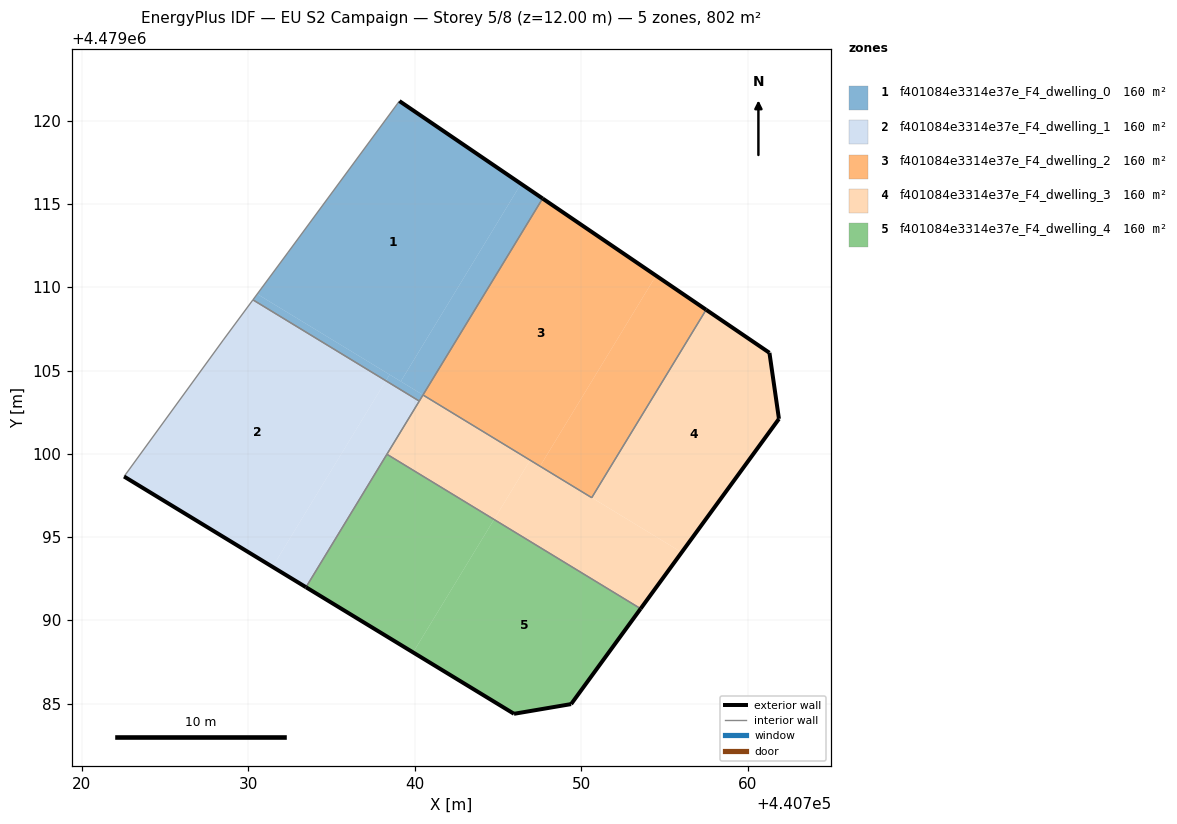
=== STOREY PLAN SPEC (per zone: floor XY polygon, exterior-wall plan segments, windows/doors) ===
zone 1: f401084e3314e37e_F4_dwelling_0  (160.3 m²)
  floor: (440739.16, 4479104.35) (440746.38, 4479116.22) (440739.08, 4479121.19) (440732.39, 4479112.11) (440730.54, 4479109.60)
  floor: (440738.26, 4479104.39) (440738.49, 4479104.76) (440730.54, 4479109.60) (440730.28, 4479109.25)
  floor: (440740.50, 4479103.54) (440747.68, 4479115.34) (440746.38, 4479116.22) (440739.16, 4479104.35)
  floor: (440740.27, 4479103.17) (440740.50, 4479103.54) (440738.49, 4479104.76) (440738.26, 4479104.39)
  exterior wall: (440739.08, 4479121.19) – (440747.68, 4479115.34)  [10.4 m]
  interior walls: 5
zone 2: f401084e3314e37e_F4_dwelling_1  (160.3 m²)
  floor: (440731.46, 4479093.21) (440738.26, 4479104.39) (440730.28, 4479109.25) (440728.50, 4479106.84) (440722.54, 4479098.64)
  floor: (440733.47, 4479091.99) (440740.27, 4479103.17) (440738.26, 4479104.39) (440731.46, 4479093.21)
  exterior wall: (440733.47, 4479091.99) – (440722.54, 4479098.64)  [12.8 m]
  interior walls: 5
zone 3: f401084e3314e37e_F4_dwelling_2  (160.3 m²)
  floor: (440747.52, 4479099.26) (440754.49, 4479110.70) (440747.68, 4479115.34) (440740.50, 4479103.54)
  floor: (440750.63, 4479097.37) (440757.50, 4479108.66) (440754.49, 4479110.70) (440747.52, 4479099.26)
  floor: (440750.63, 4479097.37) (440749.43, 4479098.10) (440746.93, 4479099.62)
  floor: (440750.63, 4479097.37) (440746.93, 4479099.62) (440749.43, 4479098.10) (440740.49, 4479103.54)
  exterior wall: (440747.68, 4479115.34) – (440757.50, 4479108.66)  [11.9 m]
  interior walls: 3
zone 4: f401084e3314e37e_F4_dwelling_3  (160.3 m²)
  floor: (440753.56, 4479090.70) (440756.03, 4479094.08) (440746.93, 4479099.62) (440744.76, 4479096.06)
  floor: (440756.03, 4479094.08) (440761.87, 4479102.10) (440761.30, 4479106.07) (440757.50, 4479108.66) (440750.63, 4479097.37)
  floor: (440744.76, 4479096.06) (440746.93, 4479099.62) (440740.49, 4479103.54) (440738.33, 4479099.98)
  exterior wall: (440757.50, 4479108.66) – (440761.30, 4479106.07)  [4.6 m]
  exterior wall: (440761.30, 4479106.07) – (440761.87, 4479102.10)  [4.0 m]
  exterior wall: (440761.87, 4479102.10) – (440753.57, 4479090.70)  [14.1 m]
  interior walls: 5
zone 5: f401084e3314e37e_F4_dwelling_4  (160.3 m²)
  floor: (440749.39, 4479084.97) (440753.56, 4479090.70) (440744.76, 4479096.06) (440739.90, 4479088.08) (440745.96, 4479084.39)
  floor: (440739.90, 4479088.08) (440744.76, 4479096.06) (440738.33, 4479099.98) (440733.47, 4479091.99)
  exterior wall: (440753.57, 4479090.70) – (440749.39, 4479084.97)  [7.1 m]
  exterior wall: (440749.39, 4479084.97) – (440745.96, 4479084.39)  [3.5 m]
  exterior wall: (440745.96, 4479084.39) – (440733.47, 4479091.99)  [14.6 m]
  interior walls: 2

=== DERIVED (storey summary) ===
Building: EU S2 Campaign
Storey: 5 of 8  (floor level z = 12.00 m)
Storey gross floor area: 801.5 m²
Zones on this storey: 5
  - f401084e3314e37e_F4_dwelling_0: floor 160.3 m²; exterior wall 10.4 m (31.2 m²); WWR 0.0%
  - f401084e3314e37e_F4_dwelling_1: floor 160.3 m²; exterior wall 12.8 m (38.4 m²); WWR 0.0%
  - f401084e3314e37e_F4_dwelling_2: floor 160.3 m²; exterior wall 11.9 m (35.6 m²); WWR 0.0%
  - f401084e3314e37e_F4_dwelling_3: floor 160.3 m²; exterior wall 22.7 m (68.1 m²); WWR 0.0%
  - f401084e3314e37e_F4_dwelling_4: floor 160.3 m²; exterior wall 25.2 m (75.6 m²); WWR 0.0%
Zone adjacency (shared interzone walls):
  - f401084e3314e37e_F4_dwelling_0 ↔ f401084e3314e37e_F4_dwelling_1
  - f401084e3314e37e_F4_dwelling_0 ↔ f401084e3314e37e_F4_dwelling_2
  - f401084e3314e37e_F4_dwelling_0 ↔ f401084e3314e37e_F4_dwelling_3
  - f401084e3314e37e_F4_dwelling_1 ↔ f401084e3314e37e_F4_dwelling_3
  - f401084e3314e37e_F4_dwelling_1 ↔ f401084e3314e37e_F4_dwelling_4
  - f401084e3314e37e_F4_dwelling_2 ↔ f401084e3314e37e_F4_dwelling_3
  - f401084e3314e37e_F4_dwelling_3 ↔ f401084e3314e37e_F4_dwelling_4